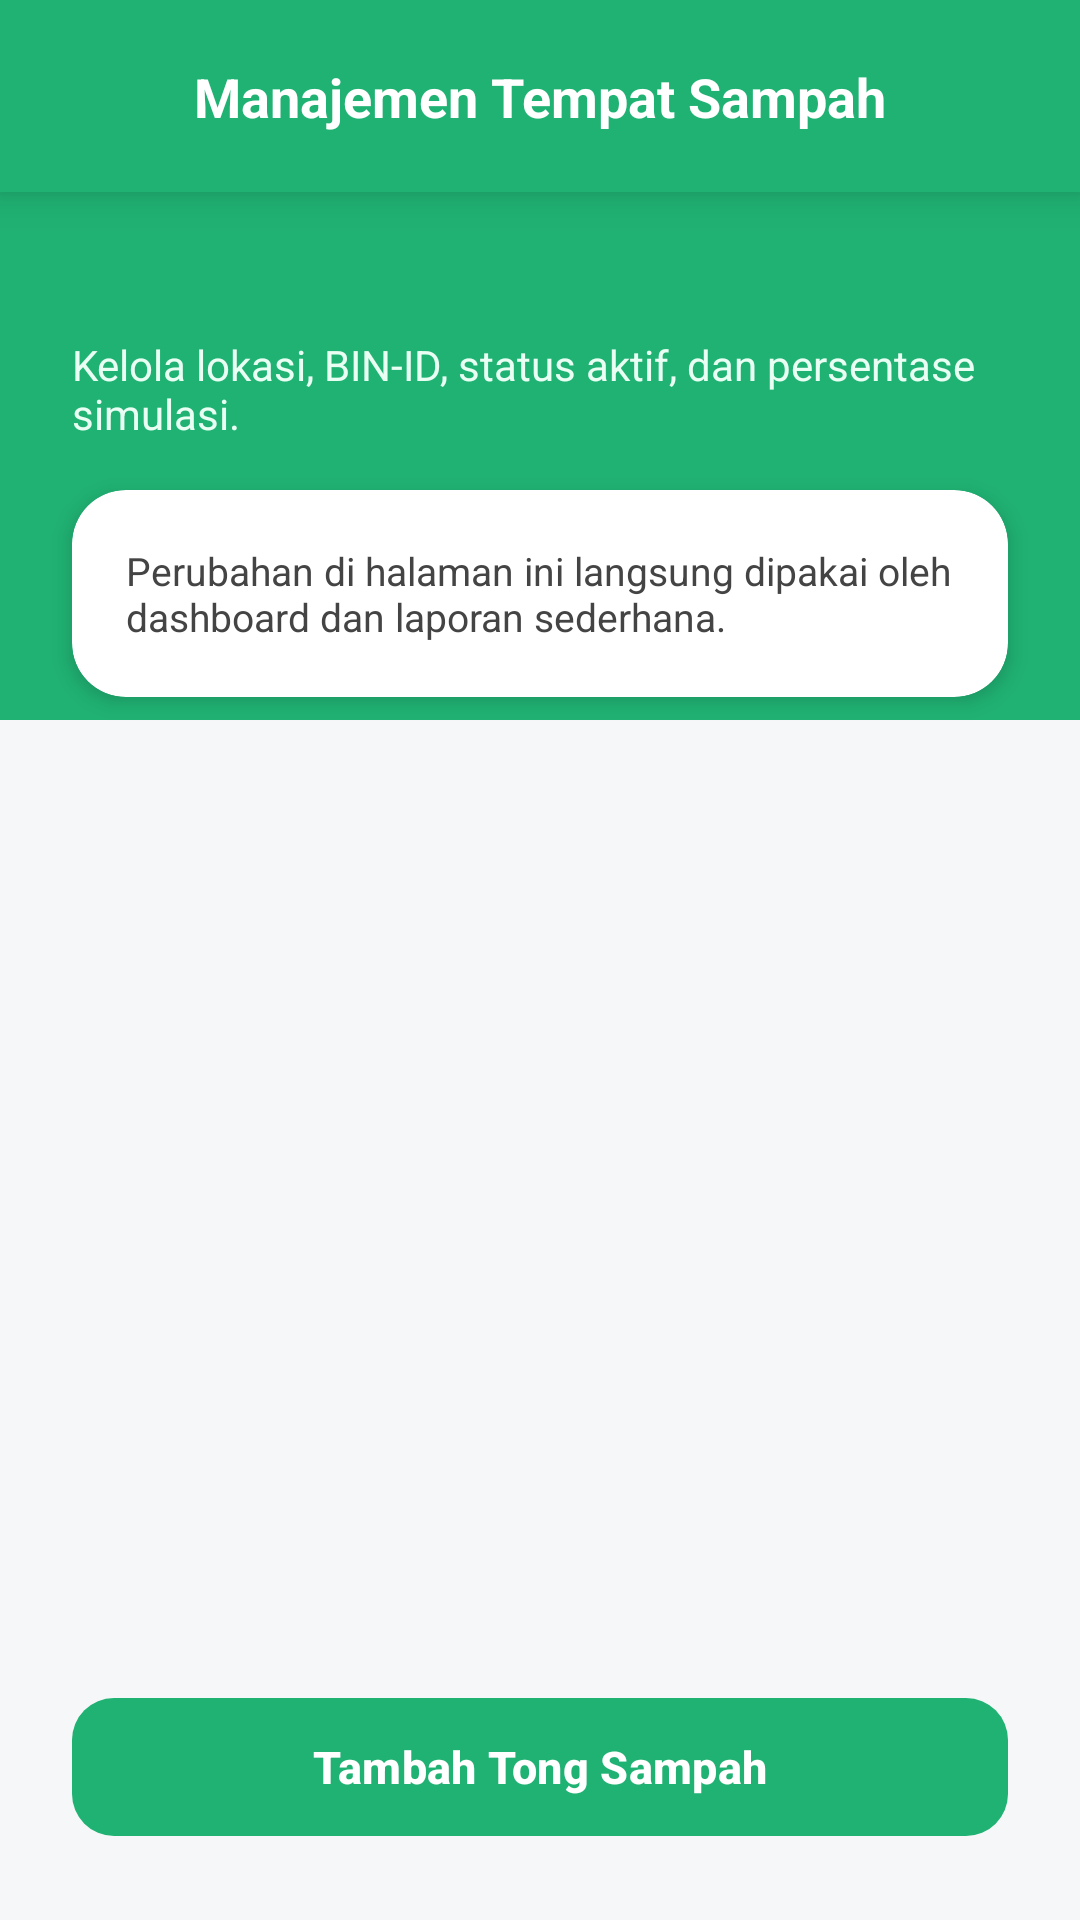

Here is an Android app screen rendered from its layout file. Give the layout XML and the strings, colors and styles it references.
<!-- AndroidManifest.xml: application theme Theme.SAMOSASampahOtomatisAngsau -->
<!-- res/layout/activity_bin_management.xml -->
<?xml version="1.0" encoding="utf-8"?>
<androidx.constraintlayout.widget.ConstraintLayout xmlns:android="http://schemas.android.com/apk/res/android"
    xmlns:app="http://schemas.android.com/apk/res-auto"
    android:layout_width="match_parent"
    android:layout_height="match_parent"
    android:background="#F5F7F9">

    <View
        android:id="@+id/bgManageHeader"
        android:layout_width="match_parent"
        android:layout_height="240dp"
        android:background="#20B273"
        app:layout_constraintTop_toTopOf="parent" />

    <androidx.constraintlayout.widget.ConstraintLayout
        android:id="@+id/headerManageBar"
        android:layout_width="match_parent"
        android:layout_height="wrap_content"
        android:background="@color/green_primary"
        android:elevation="8dp"
        android:paddingStart="24dp"
        android:paddingTop="12dp"
        android:paddingEnd="24dp"
        android:paddingBottom="12dp"
        app:layout_constraintTop_toTopOf="parent">

        <ImageView
            android:id="@+id/btnBackManageBins"
            android:layout_width="40dp"
            android:layout_height="40dp"
            android:background="?attr/selectableItemBackgroundBorderless"
            android:clickable="true"
            android:contentDescription="@string/cd_back"
            android:focusable="true"
            android:padding="8dp"
            android:src="@drawable/ic_back"
            app:layout_constraintBottom_toBottomOf="parent"
            app:layout_constraintStart_toStartOf="parent"
            app:layout_constraintTop_toTopOf="parent"
            app:tint="#FFFFFF" />

        <TextView
            android:id="@+id/tvManageTitle"
            android:layout_width="wrap_content"
            android:layout_height="wrap_content"
            android:text="@string/management_title"
            android:textColor="#FFFFFF"
            android:textSize="18sp"
            android:textStyle="bold"
            app:layout_constraintBottom_toBottomOf="@id/btnBackManageBins"
            app:layout_constraintEnd_toEndOf="parent"
            app:layout_constraintStart_toStartOf="parent"
            app:layout_constraintTop_toTopOf="@id/btnBackManageBins" />
    </androidx.constraintlayout.widget.ConstraintLayout>

    <TextView
        android:id="@+id/tvManageSubtitle"
        android:layout_width="0dp"
        android:layout_height="wrap_content"
        android:layout_marginStart="24dp"
        android:layout_marginTop="112dp"
        android:layout_marginEnd="24dp"
        android:text="@string/management_subtitle"
        android:textColor="#E9FFF4"
        android:textSize="14sp"
        app:layout_constraintEnd_toEndOf="parent"
        app:layout_constraintStart_toStartOf="parent"
        app:layout_constraintTop_toTopOf="parent" />

    <androidx.cardview.widget.CardView
        android:id="@+id/cardManageInfo"
        android:layout_width="match_parent"
        android:layout_height="wrap_content"
        android:layout_marginHorizontal="24dp"
        android:layout_marginTop="16dp"
        app:cardBackgroundColor="#FFFFFF"
        app:cardCornerRadius="18dp"
        app:cardElevation="4dp"
        app:layout_constraintTop_toBottomOf="@id/tvManageSubtitle">

        <TextView
            android:layout_width="match_parent"
            android:layout_height="wrap_content"
            android:padding="18dp"
            android:text="@string/management_info_card"
            android:textColor="#444444"
            android:textSize="13sp" />
    </androidx.cardview.widget.CardView>

    <androidx.recyclerview.widget.RecyclerView
        android:id="@+id/rvManageBins"
        android:layout_width="0dp"
        android:layout_height="0dp"
        android:layout_marginStart="24dp"
        android:layout_marginTop="20dp"
        android:layout_marginEnd="24dp"
        android:layout_marginBottom="16dp"
        app:layout_constraintBottom_toTopOf="@id/btnAddBin"
        app:layout_constraintEnd_toEndOf="parent"
        app:layout_constraintStart_toStartOf="parent"
        app:layout_constraintTop_toBottomOf="@id/cardManageInfo" />

    <TextView
        android:id="@+id/tvManageEmpty"
        android:layout_width="0dp"
        android:layout_height="wrap_content"
        android:gravity="center"
        android:text="@string/management_empty"
        android:textColor="#666666"
        android:textSize="14sp"
        android:visibility="gone"
        app:layout_constraintBottom_toTopOf="@id/btnAddBin"
        app:layout_constraintEnd_toEndOf="parent"
        app:layout_constraintStart_toStartOf="parent"
        app:layout_constraintTop_toBottomOf="@id/cardManageInfo" />

    <com.google.android.material.button.MaterialButton
        android:id="@+id/btnAddBin"
        android:layout_width="match_parent"
        android:layout_height="54dp"
        android:layout_marginHorizontal="24dp"
        android:layout_marginBottom="24dp"
        android:text="@string/management_add_button"
        android:textAllCaps="false"
        android:textColor="#FFFFFF"
        android:textSize="15sp"
        android:textStyle="bold"
        app:backgroundTint="#20B273"
        app:cornerRadius="14dp"
        app:layout_constraintBottom_toBottomOf="parent" />

</androidx.constraintlayout.widget.ConstraintLayout>
<!-- resources referenced by this layout -->
<resources>
  <color name="green_primary">#20B273</color>
  <string name="cd_back">Kembali</string>
  <string name="management_add_button">Tambah Tong Sampah</string>
  <string name="management_empty">Belum ada data tong sampah.</string>
  <string name="management_info_card">Perubahan di halaman ini langsung dipakai oleh dashboard dan laporan sederhana.</string>
  <string name="management_subtitle">Kelola lokasi, BIN-ID, status aktif, dan persentase simulasi.</string>
  <string name="management_title">Manajemen Tempat Sampah</string>
  <style name="Theme.SAMOSASampahOtomatisAngsau" parent="Theme.Material3.Light.NoActionBar">
          <item name="colorPrimary">@color/green_primary</item>
          <item name="colorOnPrimary">@color/white</item>
          <item name="android:windowBackground">@color/white</item>
          <item name="android:statusBarColor">@android:color/transparent</item>
          <item name="android:navigationBarColor">@android:color/transparent</item>
          <item name="android:windowLightStatusBar">true</item>
      </style>
  <color name="white">#FFFFFFFF</color>
</resources>
